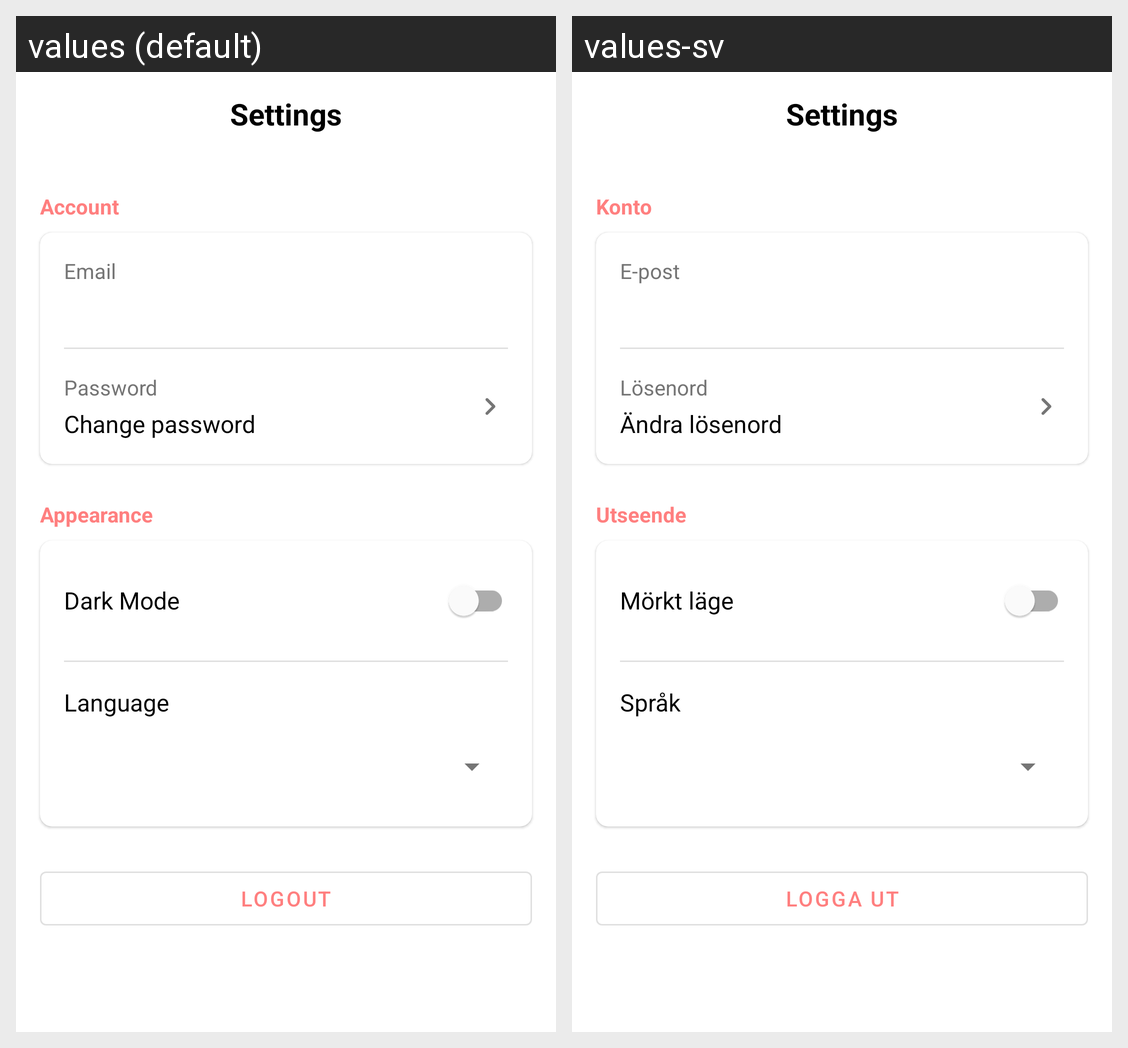

Locale-by-locale string values for the Android screen shown in this grid:
Android screen res/layout/fragment_settings.xml rendered under 2 locales, left to right: values (default), values-sv. Device: Nexus 5 (rendered at 1080×1920; each locale shown at half size, 540×960, under a caption strip naming it); theme Theme.CO2Tracker.
Strings drawn on this screen, with the default value and each locale's value (text and hints the layout hard-codes, and strings that could not be matched under every locale, appear in the picture but are not listed):

settings_account_section
  values: Account
  values-sv: Konto

settings_email
  values: Email
  values-sv: E-post

settings_password
  values: Password
  values-sv: Lösenord

settings_change_password
  values: Change password
  values-sv: Ändra lösenord

settings_appearance_section
  values: Appearance
  values-sv: Utseende

settings_dark_mode
  values: Dark Mode
  values-sv: Mörkt läge

language
  values: Language
  values-sv: Språk

logout
  values: Logout
  values-sv: Logga ut
